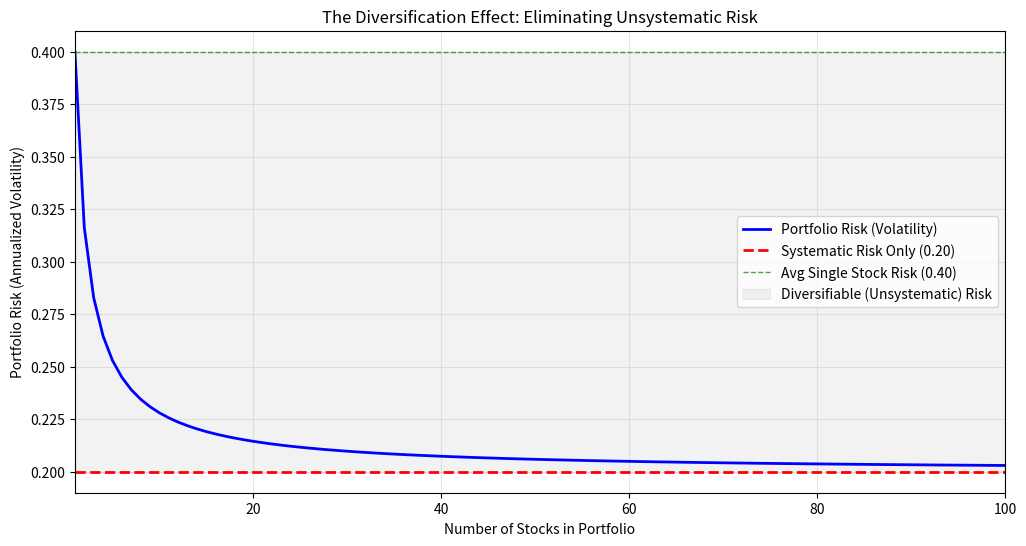

The script that saved this image: (Note: this script raises an exception after producing the figure.)
import numpy as np
import matplotlib.pyplot as plt

# Parameters
num_stocks_range = range(1, 101)  # Analyze portfolios from 1 to 100 stocks
num_simulations = 1000  # Number of random portfolios to generate for each stock count
num_years = 5
trading_days = 252 * num_years

# Assume average stock volatility and correlation
avg_stock_vol = 0.40  # 40% annual volatility for a typical stock
avg_correlation = 0.25  # Average correlation between stocks

# Calculate market risk (systematic component)
# In a well-diversified portfolio, risk approaches: sqrt(avg_correlation * avg_stock_vol^2)
market_risk = np.sqrt(avg_correlation * avg_stock_vol**2)

portfolio_risks = []

for n_stocks in num_stocks_range:
    risks_for_n = []
    for _ in range(num_simulations):
        # Create a covariance matrix for n_stocks
        # All stocks have same variance, and uniform correlation
        cov_matrix = np.full((n_stocks, n_stocks), avg_correlation * avg_stock_vol**2)
        np.fill_diagonal(cov_matrix, avg_stock_vol**2)

        # Create equal weight portfolio
        weights = np.ones(n_stocks) / n_stocks

        # Calculate portfolio variance: w^T * Cov * w
        portfolio_variance = weights.T @ cov_matrix @ weights
        portfolio_vol = np.sqrt(portfolio_variance)
        risks_for_n.append(portfolio_vol)

    portfolio_risks.append(np.mean(risks_for_n))

# Plotting
plt.figure(figsize=(12, 6))
plt.plot(num_stocks_range, portfolio_risks, 'b-', linewidth=2, label='Portfolio Risk (Volatility)')
plt.axhline(y=market_risk, color='r', linestyle='--', linewidth=2, label=f'Systematic Risk Only ({market_risk:.2f})')
plt.axhline(y=avg_stock_vol, color='g', linestyle='--', linewidth=1, alpha=0.7, label=f'Avg Single Stock Risk ({avg_stock_vol:.2f})')
plt.fill_between(num_stocks_range, market_risk, avg_stock_vol, alpha=0.1, color='gray', label='Diversifiable (Unsystematic) Risk')
plt.xlabel('Number of Stocks in Portfolio')
plt.ylabel('Portfolio Risk (Annualized Volatility)')
plt.title('The Diversification Effect: Eliminating Unsystematic Risk')
plt.grid(True, alpha=0.3)
plt.legend()
plt.xlim(1, 100)
plt.show()

# This chart is a classic in finance textbooks. It shows that most of the
# benefit of diversification is achieved with the first 20-30 stocks.


import yfinance as yf
import pandas as pd
import numpy as np

# Download historical data for a stock (Apple) and the S&P 500 (^GSPC) as benchmark
ticker = 'AAPL'
benchmark = '^GSPC'

data = yf.download([ticker, benchmark], start='2015-01-01', end='2024-01-01')['Adj Close']

# Calculate daily returns
returns = data.pct_change().dropna()

# Separate stock and benchmark returns
stock_returns = returns[ticker]
benchmark_returns = returns[benchmark]

# Calculate Annualized Return (assuming 252 trading days)
total_days = len(stock_returns)
total_years = total_days / 252
total_growth = (1 + stock_returns).prod()
annualized_return = total_growth ** (1/total_years) - 1

# Calculate Annualized Volatility (Standard Deviation of returns)
annualized_volatility = stock_returns.std() * np.sqrt(252)

# Calculate Max Drawdown (peak to trough decline)
cumulative_return = (1 + stock_returns).cumprod()
running_max = cumulative_return.cummax()
drawdown = (cumulative_return - running_max) / running_max
max_drawdown = drawdown.min()

print(f"Analysis for {ticker} (2015-2024):")
print(f"=================================")
print(f"Annualized Return: {annualized_return:.2%}")
print(f"Annualized Volatility: {annualized_volatility:.2%}")
print(f"Total Growth Factor: ${total_growth:.2f} (from $1 to ${total_growth:.2f})")
print(f"Maximum Drawdown: {max_drawdown:.2%}")

# Compare with benchmark
benchmark_ann_return = (1 + benchmark_returns).prod() ** (1/total_years) - 1
benchmark_ann_vol = benchmark_returns.std() * np.sqrt(252)

print(f"\nBenchmark ({benchmark}) Analysis:")
print(f"=================================")
print(f"Annualized Return: {benchmark_ann_return:.2%}")
print(f"Annualized Volatility: {benchmark_ann_vol:.2%}")

# Calculate Excess Return (Alpha) and Risk Ratio (Sharpe will come later)
excess_return = annualized_return - benchmark_ann_return
print(f"\nExcess Return over Benchmark: {excess_return:.2%}")


# Using the same data from above
import matplotlib.pyplot as plt

# Calculate short-term (50-day) and long-term (200-day) moving averages
short_ma = data[ticker].rolling(window=50).mean()
long_ma = data[ticker].rolling(window=200).mean()

# Create a signal: 1 when short MA > long MA (Bull), -1 when short MA < long MA (Bear)
signal = pd.Series(0, index=data.index)
signal[short_ma > long_ma] = 1
signal[short_ma < long_ma] = -1

# Plot
fig, (ax1, ax2) = plt.subplots(2, 1, figsize=(14, 10), gridspec_kw={'height_ratios': [3, 1]})

# Price and MAs
ax1.plot(data.index, data[ticker], label=f'{ticker} Price', color='black', alpha=0.7)
ax1.plot(short_ma.index, short_ma, label='50-Day MA', color='blue')
ax1.plot(long_ma.index, long_ma, label='200-Day MA', color='red')
ax1.set_ylabel('Price ($)')
ax1.set_title(f'{ticker} with Bull/Bear Regime Detection')
ax1.legend()
ax1.grid(True, alpha=0.3)

# Regime Signal
ax2.fill_between(signal.index, 0, signal, where=(signal==1), color='green', alpha=0.5, label='Bull Regime')
ax2.fill_between(signal.index, 0, signal, where=(signal==-1), color='red', alpha=0.5, label='Bear Regime')
ax2.set_ylabel('Regime')
ax2.set_xlabel('Date')
ax2.set_yticks([-1, 0, 1])
ax2.set_yticklabels(['Bear', 'Neutral', 'Bull'])
ax2.legend(loc='upper right')
ax2.grid(True, alpha=0.3)

plt.tight_layout()
plt.show()

# This visualization helps identify different market phases:
# - Green periods: Mark-up phase (bull market)
# - Red periods: Mark-down phase (bear market)
# The transition points often coincide with accumulation and distribution phases.


# Historical data for two assets: Apple (AAPL) and a Risk-Free proxy (SHY - 1-3 Year Treasury Bond ETF)
tickers = ['AAPL', 'SHY']
data = yf.download(tickers, start='2020-01-01', end='2024-01-01')['Adj Close']

# Calculate cumulative returns
cumulative_returns = (1 + data.pct_change()).cumprod()

# Final values of a $10,000 investment
initial_investment = 10000
final_value_aapl = initial_investment * cumulative_returns['AAPL'].iloc[-1]
final_value_shy = initial_investment * cumulative_returns['SHY'].iloc[-1]

print(f"Final value of $10,000 invested in AAPL: ${final_value_aapl:,.2f}")
print(f"Final value of $10,000 invested in SHY (Risk-Free Proxy): ${final_value_shy:,.2f}")

# Opportunity cost calculation
# If you invested in SHY instead of AAPL, what did you miss out on?
opportunity_cost_shy = final_value_aapl - final_value_shy
print(f"\nOpportunity Cost of choosing SHY over AAPL: ${opportunity_cost_shy:,.2f}")

# If you invested in AAPL instead of SHY, what did you "miss out on" (in terms of safety)?
# This is harder to quantify, but you missed the stability and lower drawdown.
# Calculate max drawdown for each to illustrate the "cost" of risk.
def max_drawdown(price_series):
    cumulative = (1 + price_series.pct_change()).cumprod()
    running_max = cumulative.cummax()
    drawdown = (cumulative - running_max) / running_max
    return drawdown.min()

max_dd_aapl = max_drawdown(data['AAPL'])
max_dd_shy = max_drawdown(data['SHY'])

print(f"\nMaximum Drawdown (Risk Cost):")
print(f"AAPL Max Drawdown: {max_dd_aapl:.2%}")
print(f"SHY Max Drawdown: {max_dd_shy:.2%}")
print(f"Additional drawdown risk taken by choosing AAPL: {max_dd_aapl - max_dd_shy:.2%}")

# Decision Framework:
# Was the additional return from AAPL worth the additional drawdown risk?
# This is the essence of the risk-return trade-off and opportunity cost.


# Continuing with our AAPL and S&P 500 data

# 1. Calculate Beta
# Covariance between stock and market
covariance = np.cov(stock_returns, benchmark_returns)[0][1]
# Variance of the market
market_variance = benchmark_returns.var()
beta = covariance / market_variance

print(f"Beta for {ticker}: {beta:.2f}")
# Interpretation
if beta > 1.1:
    print(f"-> {ticker} is an AGGRESSIVE stock (amplifies market moves)")
elif beta < 0.9:
    print(f"-> {ticker} is a DEFENSIVE stock (dampens market moves)")
else:
    print(f"-> {ticker} moves in line with the market")

# 2. Calculate Semi-Deviation (Downside Risk)
# Focus only on negative returns
negative_returns = stock_returns[stock_returns < 0]
semi_deviation = negative_returns.std() * np.sqrt(252)

print(f"\nDownside Semi-Deviation: {semi_deviation:.2%}")
print(f"Traditional Volatility: {annualized_volatility:.2%}")
print(f"Upside potential vs. downside risk: The stock has {annualized_volatility - semi_deviation:.2%} more upside volatility than downside.")


# 3. Calculate the Sharpe Ratio (Risk-Adjusted Return)
# This measures excess return per unit of total risk.
# We need a risk-free rate. Let's use the average 3-month T-bill rate over the period (~1.5% for simplicity)
risk_free_rate = 0.015
excess_return = annualized_return - risk_free_rate
sharpe_ratio = excess_return / annualized_volatility

print(f"\nSharpe Ratio: {sharpe_ratio:.2f}")
# Interpretation: For every 1% of total risk (volatility), the stock generated {sharpe_ratio:.2f}% of excess return above the risk-free rate.
# A Sharpe Ratio > 1 is considered good, > 2 is very good, > 3 is excellent.

# 4. Calculate the Sortino Ratio (Risk-Adjusted Return using only downside risk)
sortino_ratio = excess_return / semi_deviation
print(f"Sortino Ratio: {sortino_ratio:.2f}")
# This is often higher than the Sharpe Ratio if the stock has more upside volatility than downside.
